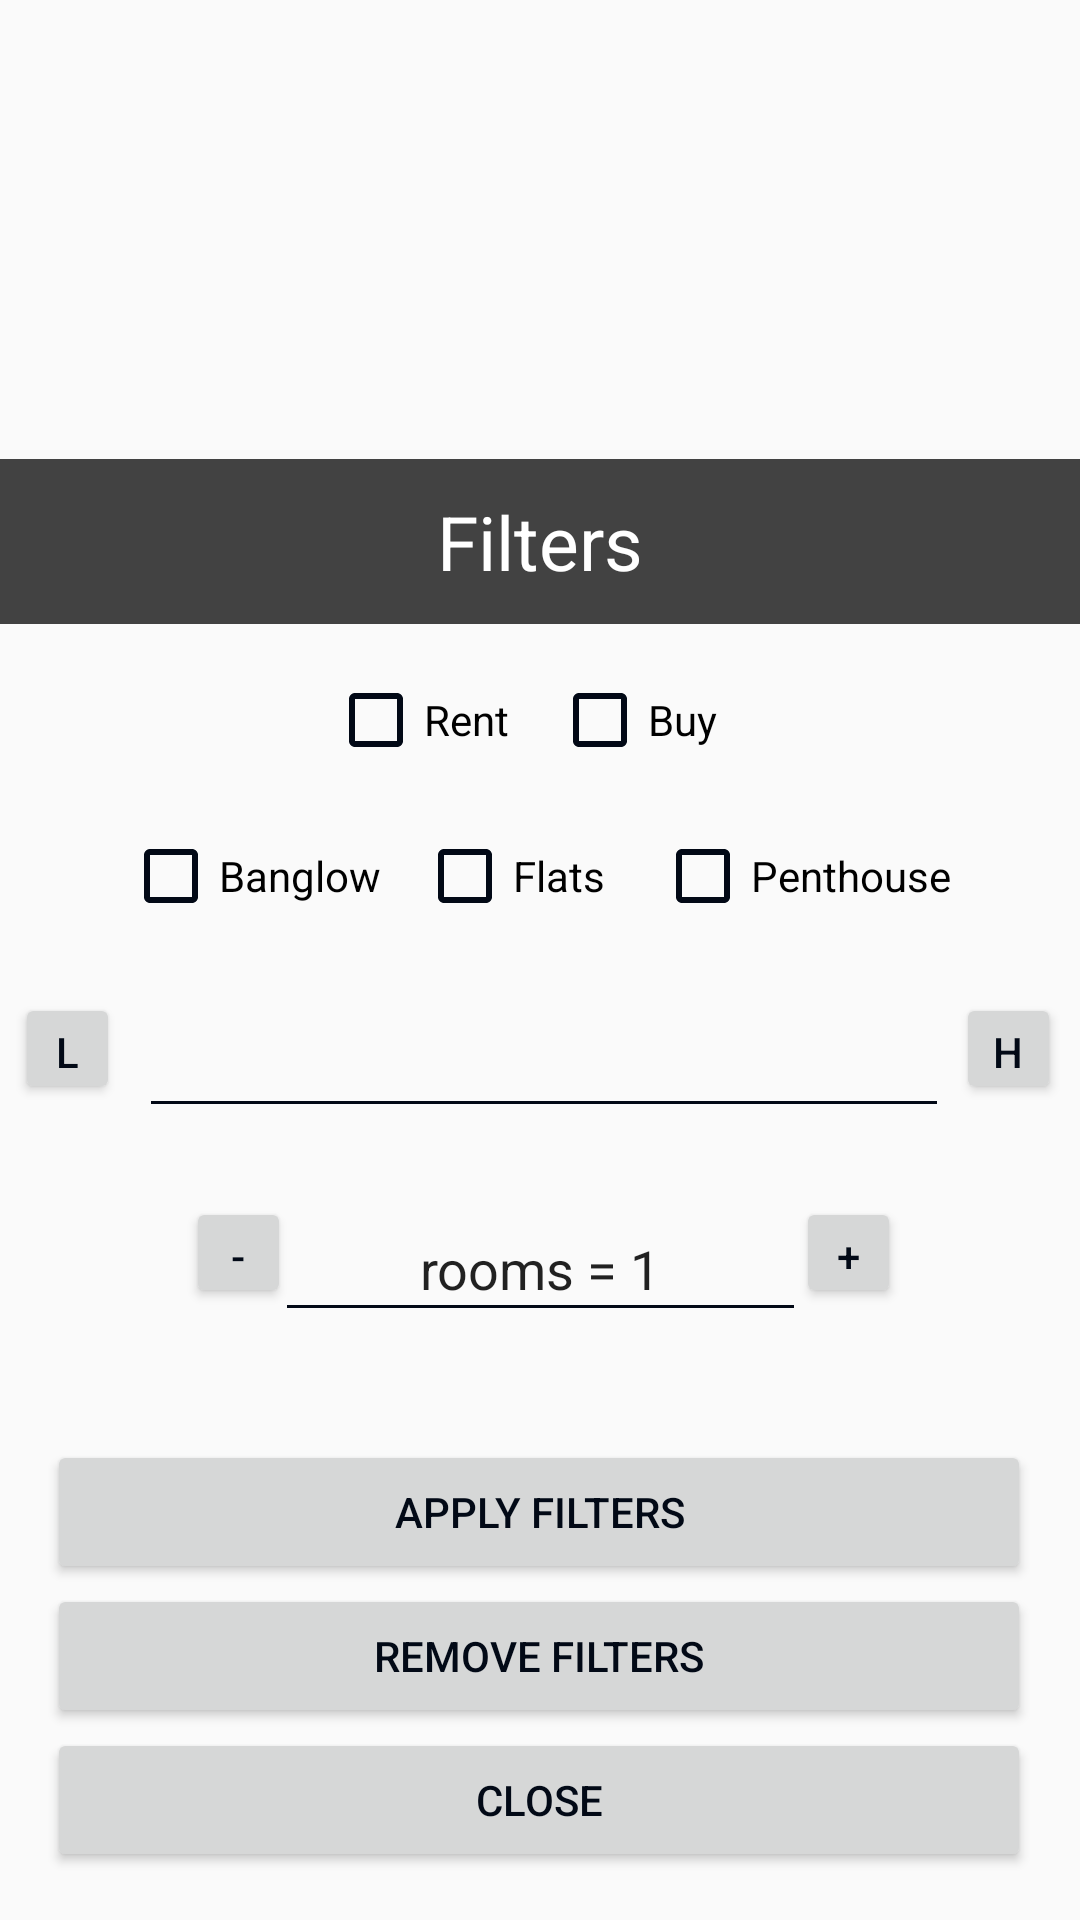

The Android layout XML behind this screen, and the referenced resources:
<!-- AndroidManifest.xml: application theme AppTheme -->
<!-- res/layout/activity_popupactivity.xml -->
<?xml version="1.0" encoding="utf-8"?>
<androidx.constraintlayout.widget.ConstraintLayout xmlns:android="http://schemas.android.com/apk/res/android"
    xmlns:app="http://schemas.android.com/apk/res-auto"
    xmlns:tools="http://schemas.android.com/tools"
    android:layout_width="match_parent"
    android:windowSoftInputMode="adjustPan|adjustResize"
    android:layout_height="match_parent"
    tools:context=".popupactivity">

    <Button
        android:id="@+id/prev"
        android:layout_width="35dp"
        android:layout_height="37dp"
        android:layout_marginBottom="272dp"
        android:text="low"
        android:gravity="center"
        app:layout_constraintBottom_toBottomOf="parent"
        app:layout_constraintEnd_toEndOf="parent"
        app:layout_constraintHorizontal_bias="0.015"
        app:layout_constraintStart_toStartOf="parent" />

    <Button
        android:id="@+id/next"
        android:layout_width="35dp"
        android:layout_height="37dp"
        android:layout_marginBottom="272dp"
        android:text="high"
        android:gravity="center"
        app:layout_constraintBottom_toBottomOf="parent"
        app:layout_constraintEnd_toEndOf="parent"
        app:layout_constraintHorizontal_bias="0.981"
        app:layout_constraintStart_toStartOf="parent"
        tools:ignore="HardcodedText" />

    <Button
        android:id="@+id/apply_filter"
        android:layout_width="328dp"
        android:layout_height="wrap_content"
        android:layout_marginBottom="112dp"
        android:gravity="center"
        android:text="Apply filters"
        android:textAlignment="center"
        app:layout_constraintBottom_toBottomOf="parent"
        app:layout_constraintEnd_toEndOf="parent"
        app:layout_constraintHorizontal_bias="0.493"
        app:layout_constraintStart_toStartOf="parent" />

    <Button
        android:id="@+id/remove"
        android:layout_width="328dp"
        android:layout_height="wrap_content"
        android:layout_marginBottom="64dp"
        android:gravity="center"
        android:onClick="remove_filters"
        android:text="remove filters"
        android:textAlignment="center"
        app:layout_constraintBottom_toBottomOf="parent"
        app:layout_constraintEnd_toEndOf="parent"
        app:layout_constraintHorizontal_bias="0.493"
        app:layout_constraintStart_toStartOf="parent" />

    <Button
        android:id="@+id/close"
        android:layout_width="328dp"
        android:layout_height="wrap_content"
        android:layout_marginBottom="16dp"
        android:gravity="center"
        android:text="Close"
        android:textAlignment="center"
        app:layout_constraintBottom_toBottomOf="parent"
        app:layout_constraintEnd_toEndOf="parent"
        app:layout_constraintHorizontal_bias="0.493"
        app:layout_constraintStart_toStartOf="parent" />

    <EditText
        android:id="@+id/rooms"
        android:layout_width="177dp"
        android:layout_height="45dp"
        android:layout_marginBottom="196dp"
        android:editable="false"
        android:gravity="center"
        android:text="rooms = 1"
        android:textAlignment="center"
        app:layout_constraintBottom_toBottomOf="parent"
        app:layout_constraintEnd_toEndOf="parent"
        app:layout_constraintStart_toStartOf="parent" />

    <EditText
        android:id="@+id/price"
        android:layout_width="270dp"
        android:layout_height="wrap_content"
        android:layout_marginBottom="264dp"
        android:gravity="center"
        android:editable="false"
        android:textAlignment="center"
        app:layout_constraintBottom_toBottomOf="parent"
        app:layout_constraintEnd_toEndOf="parent"
        app:layout_constraintHorizontal_bias="0.513"
        app:layout_constraintStart_toStartOf="parent" />

    <CheckBox
        android:id="@+id/rent"
        android:layout_width="wrap_content"
        android:layout_height="wrap_content"
        android:layout_marginBottom="384dp"
        android:text="Rent"
        app:layout_constraintBottom_toBottomOf="parent"
        app:layout_constraintEnd_toEndOf="parent"
        app:layout_constraintHorizontal_bias="0.365"
        app:layout_constraintStart_toStartOf="parent" />

    <CheckBox
        android:id="@+id/penthouse"
        android:layout_width="wrap_content"
        android:layout_height="wrap_content"
        android:layout_marginBottom="332dp"
        android:text="Penthouse"
        app:layout_constraintBottom_toBottomOf="parent"
        app:layout_constraintEnd_toEndOf="parent"
        app:layout_constraintHorizontal_bias="0.836"
        app:layout_constraintStart_toStartOf="parent" />

    <CheckBox
        android:id="@+id/banglow"
        android:layout_width="wrap_content"
        android:layout_height="wrap_content"
        android:layout_marginBottom="332dp"
        android:text="Banglow"
        app:layout_constraintBottom_toBottomOf="parent"
        app:layout_constraintEnd_toEndOf="parent"
        app:layout_constraintHorizontal_bias="0.15"
        app:layout_constraintStart_toStartOf="parent" />

    <CheckBox
        android:id="@+id/flat"
        android:layout_width="wrap_content"
        android:layout_height="wrap_content"
        android:layout_marginBottom="332dp"
        android:text="Flats"
        app:layout_constraintBottom_toBottomOf="parent"
        app:layout_constraintEnd_toEndOf="parent"
        app:layout_constraintHorizontal_bias="0.467"
        app:layout_constraintStart_toStartOf="parent" />

    <CheckBox
        android:id="@+id/buy"
        android:layout_width="wrap_content"
        android:layout_height="wrap_content"
        android:layout_marginBottom="384dp"
        android:text="Buy"
        app:layout_constraintBottom_toBottomOf="parent"
        app:layout_constraintEnd_toEndOf="parent"
        app:layout_constraintHorizontal_bias="0.603"
        app:layout_constraintStart_toStartOf="parent" />

    <Button
        android:id="@+id/dec"
        android:layout_width="35dp"
        android:layout_height="37dp"
        android:layout_marginBottom="204dp"
        android:text="-"
        app:layout_constraintBottom_toBottomOf="parent"
        app:layout_constraintEnd_toEndOf="parent"
        app:layout_constraintHorizontal_bias="0.191"
        app:layout_constraintStart_toStartOf="parent" />

    <Button
        android:id="@+id/inc"
        android:layout_width="35dp"
        android:layout_height="37dp"
        android:layout_marginBottom="204dp"
        android:text="+"
        app:layout_constraintBottom_toBottomOf="parent"
        app:layout_constraintEnd_toEndOf="parent"
        app:layout_constraintHorizontal_bias="0.816"
        app:layout_constraintStart_toStartOf="parent" />

    <TextView
        android:id="@+id/title"
        android:layout_width="fill_parent"
        android:layout_height="55dp"
        android:layout_marginBottom="432dp"
        android:background="@color/cardview_dark_background"
        android:gravity="center"
        android:text="Filters"
        android:textSize="25dp"
        android:textAlignment="center"
        android:textColor="@color/cardview_light_background"
        app:layout_constraintBottom_toBottomOf="parent"
        app:layout_constraintEnd_toEndOf="parent"
        app:layout_constraintHorizontal_bias="0.0"
        app:layout_constraintStart_toStartOf="parent" />

    <TextView
        android:id="@+id/error1"
        android:layout_width="fill_parent"
        android:layout_height="wrap_content"
        android:layout_marginBottom="364dp"
        android:gravity="center"
        android:textAlignment="center"
        android:textColor="@color/colorAccent"
        app:layout_constraintBottom_toBottomOf="parent"
        app:layout_constraintEnd_toEndOf="parent"
        app:layout_constraintHorizontal_bias="0.0"
        app:layout_constraintStart_toStartOf="parent" />

    <TextView
        android:id="@+id/error4"
        android:layout_width="fill_parent"
        android:layout_height="wrap_content"
        android:layout_marginBottom="176dp"
        android:gravity="center"
        android:textAlignment="center"
        android:textColor="@color/colorAccent"
        app:layout_constraintBottom_toBottomOf="parent"
        app:layout_constraintEnd_toEndOf="parent"
        app:layout_constraintHorizontal_bias="0.0"
        app:layout_constraintStart_toStartOf="parent" />

    <TextView
        android:id="@+id/error3"
        android:layout_width="fill_parent"
        android:layout_height="wrap_content"
        android:layout_marginBottom="244dp"
        android:gravity="center"
        android:textAlignment="center"
        android:textColor="@color/colorAccent"
        app:layout_constraintBottom_toBottomOf="parent"
        app:layout_constraintStart_toStartOf="parent" />

    <TextView
        android:id="@+id/error2"
        android:layout_width="fill_parent"
        android:layout_height="wrap_content"
        android:layout_marginBottom="312dp"
        android:gravity="center"
        android:textAlignment="center"
        android:textColor="@color/colorAccent"
        app:layout_constraintBottom_toBottomOf="parent"
        app:layout_constraintEnd_toEndOf="parent"
        app:layout_constraintHorizontal_bias="1.0"
        app:layout_constraintStart_toStartOf="parent" />


</androidx.constraintlayout.widget.ConstraintLayout>
<!-- resources referenced by this layout -->
<resources>
  <color name="colorAccent">#D81B60</color>
  <style name="AppTheme" parent="Theme.AppCompat.Light.NoActionBar">
  
          <item name="windowActionBar">false</item>
          <item name="windowNoTitle">true</item>
  
          <item name="android:windowIsTranslucent">true</item>
          <item name="android:windowActionBarOverlay">true</item>
  
          <item name="colorPrimary">@color/colorPrimary</item>
          <item name="colorPrimaryDark">@color/colorPrimaryDark</item>
          <item name="colorAccent">@color/colorAccent</item>
  
          <item name="android:textColor">@color/colorText</item>
          <item name="android:textColorHint">@color/colorText</item>
          <item name="colorControlNormal">@color/colorText</item>
          <item name="colorControlActivated">@color/colorText</item>
  
      </style>
  <color name="colorPrimary">#008577</color>
  <color name="colorPrimaryDark">#00574B</color>
  <color name="colorText">#020916</color>
</resources>
